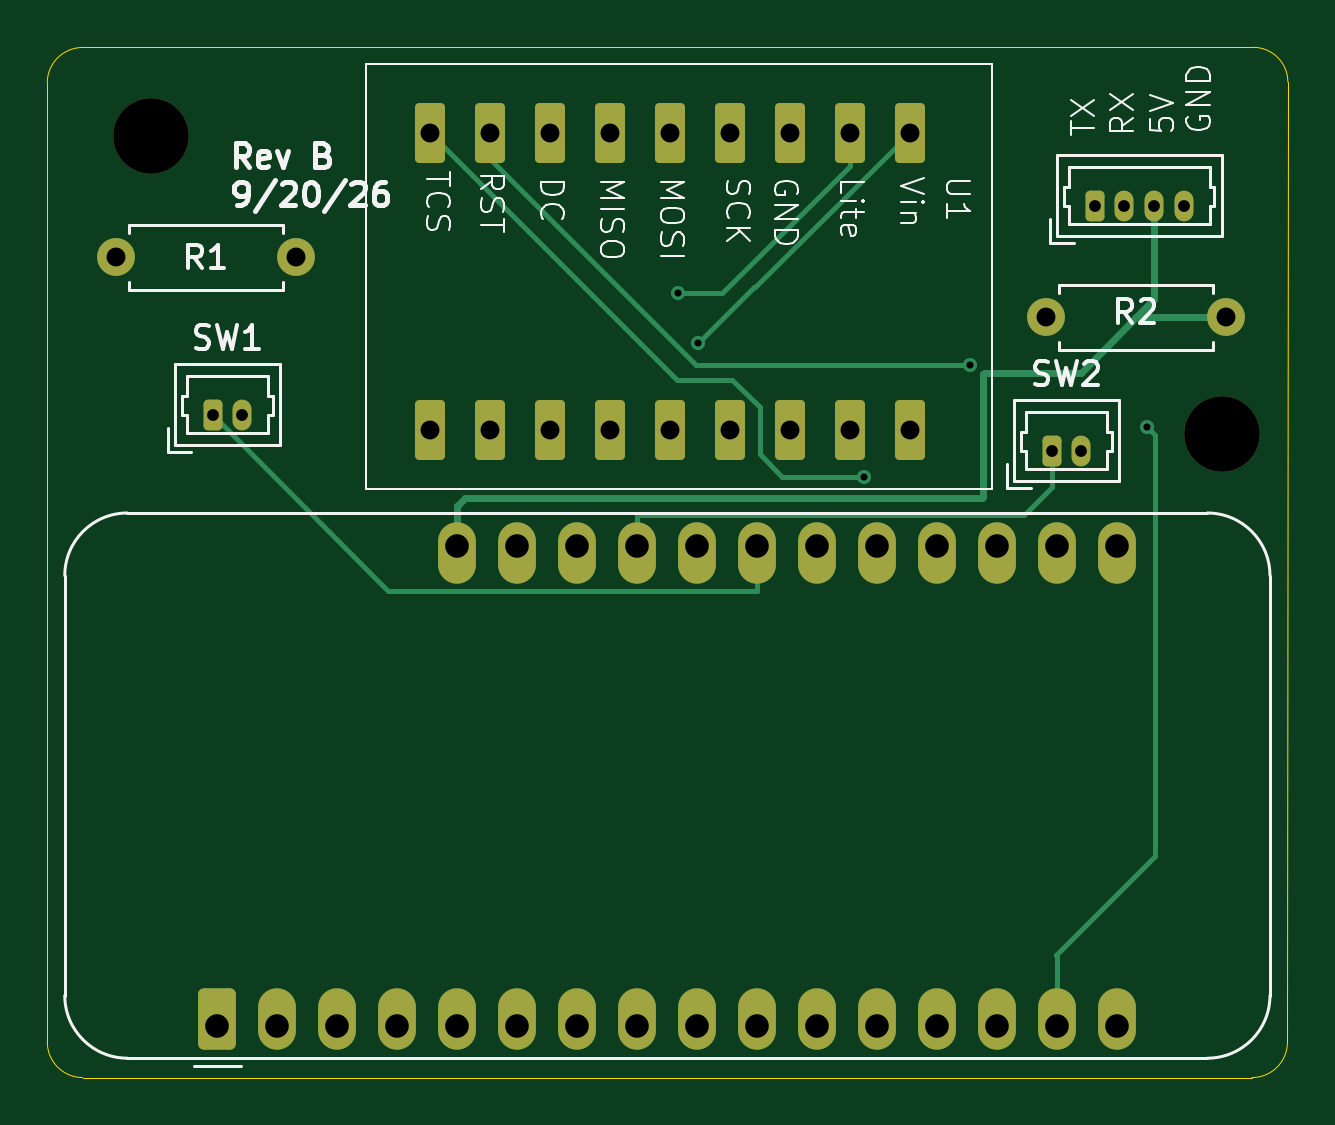
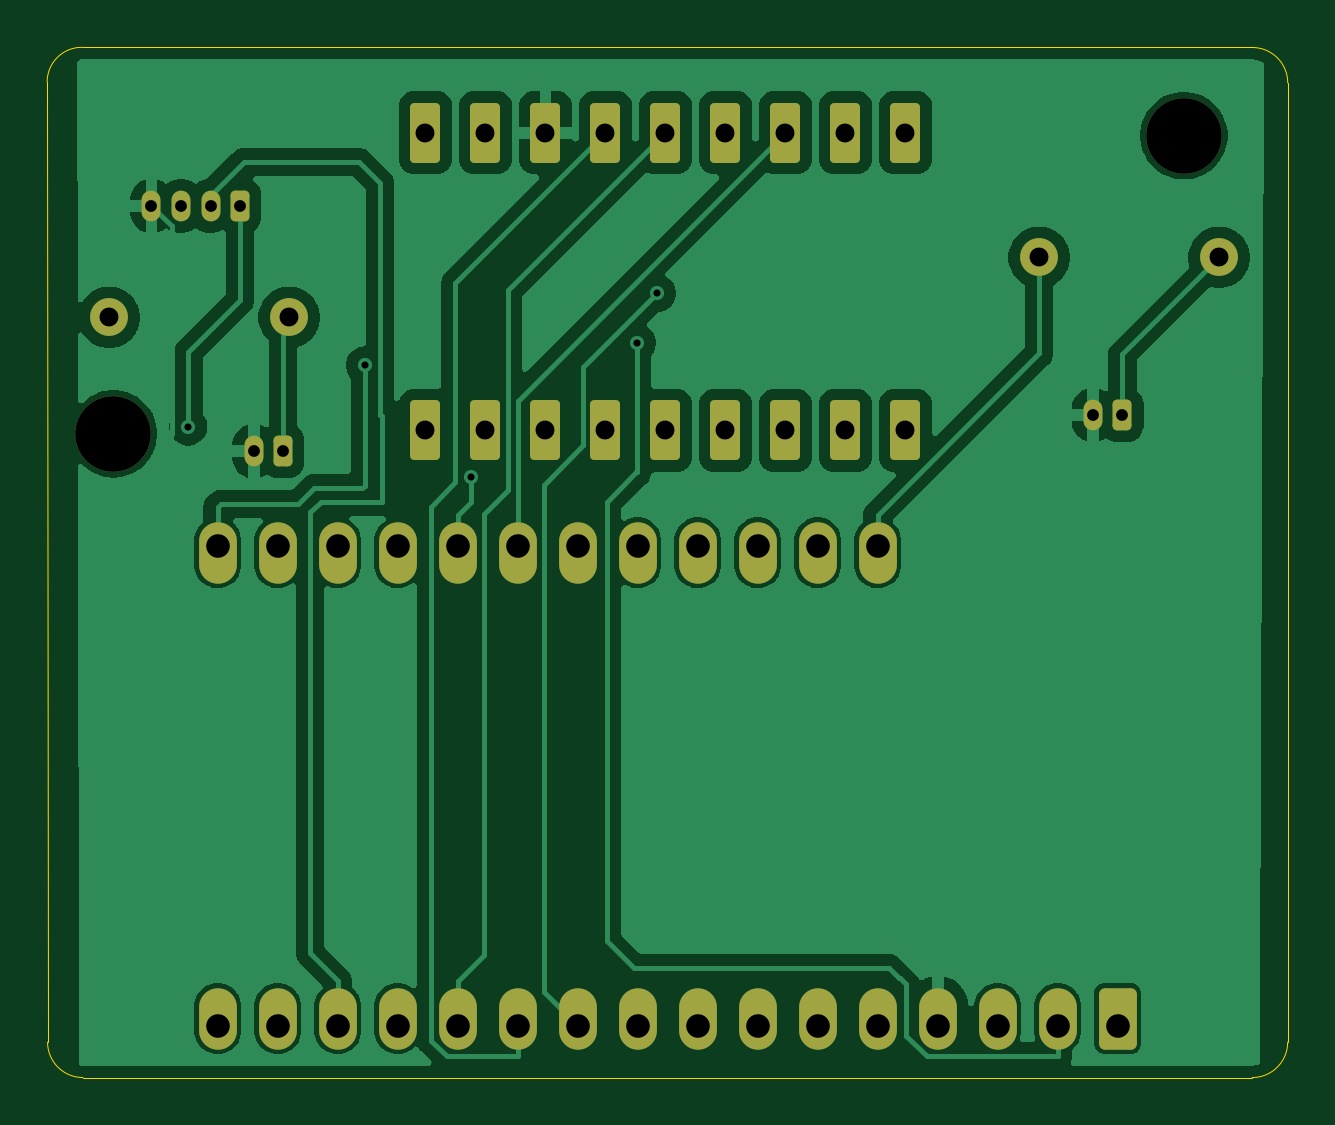
Circuit board: 11 layer files. Board 52.5 x 43.6 mm.
- bottom_copper: display_board-B_Cu.gbr (86699 bytes)
- bottom_mask: display_board-B_Mask.gbr (3175 bytes)
- paste: display_board-B_Paste.gbr (462 bytes)
- bottom_silk: display_board-B_Silkscreen.gbr (463 bytes)
- outline: display_board-Edge_Cuts.gbr (996 bytes)
- top_copper: display_board-F_Cu.gbr (8552 bytes)
- top_mask: display_board-F_Mask.gbr (3175 bytes)
- paste: display_board-F_Paste.gbr (462 bytes)
- top_silk: display_board-F_Silkscreen.gbr (33703 bytes)
- drill: display_board-NPTH.drl (366 bytes)
- drill: display_board-PTH.drl (1424 bytes)

=== bottom_copper: display_board-B_Cu.gbr (86699 bytes, source omitted) ===
=== bottom_mask: display_board-B_Mask.gbr (3175 bytes, source withheld) ===
=== paste: display_board-B_Paste.gbr ===
%TF.GenerationSoftware,KiCad,Pcbnew,9.0.7*%
%TF.CreationDate,2026-09-19T09:37:35-07:00*%
%TF.ProjectId,display_board_Rev_B,64697370-6c61-4795-9f62-6f6172645f52,rev?*%
%TF.SameCoordinates,Original*%
%TF.FileFunction,Paste,Bot*%
%TF.FilePolarity,Positive*%
%FSLAX46Y46*%
G04 Gerber Fmt 4.6, Leading zero omitted, Abs format (unit mm)*
G04 Created by KiCad (PCBNEW 9.0.7) date 2026-09-19 09:37:35*
%MOMM*%
%LPD*%
G01*
G04 APERTURE LIST*
G04 APERTURE END LIST*
M02*

=== bottom_silk: display_board-B_Silkscreen.gbr ===
%TF.GenerationSoftware,KiCad,Pcbnew,9.0.7*%
%TF.CreationDate,2026-09-19T09:37:35-07:00*%
%TF.ProjectId,display_board_Rev_B,64697370-6c61-4795-9f62-6f6172645f52,rev?*%
%TF.SameCoordinates,Original*%
%TF.FileFunction,Legend,Bot*%
%TF.FilePolarity,Positive*%
%FSLAX46Y46*%
G04 Gerber Fmt 4.6, Leading zero omitted, Abs format (unit mm)*
G04 Created by KiCad (PCBNEW 9.0.7) date 2026-09-19 09:37:35*
%MOMM*%
%LPD*%
G01*
G04 APERTURE LIST*
G04 APERTURE END LIST*
M02*

=== outline: display_board-Edge_Cuts.gbr ===
%TF.GenerationSoftware,KiCad,Pcbnew,9.0.7*%
%TF.CreationDate,2026-09-19T09:37:35-07:00*%
%TF.ProjectId,display_board_Rev_B,64697370-6c61-4795-9f62-6f6172645f52,rev?*%
%TF.SameCoordinates,Original*%
%TF.FileFunction,Profile,NP*%
%FSLAX46Y46*%
G04 Gerber Fmt 4.6, Leading zero omitted, Abs format (unit mm)*
G04 Created by KiCad (PCBNEW 9.0.7) date 2026-09-19 09:37:35*
%MOMM*%
%LPD*%
G01*
G04 APERTURE LIST*
%TA.AperFunction,Profile*%
%ADD10C,0.050000*%
%TD*%
G04 APERTURE END LIST*
D10*
X85996860Y-73893910D02*
G75*
G02*
X87496860Y-72393860I1500040J10D01*
G01*
X138500000Y-114500000D02*
X138517770Y-73854570D01*
X138500000Y-114500000D02*
G75*
G02*
X137000000Y-116000000I-1500000J0D01*
G01*
X87500000Y-116000000D02*
G75*
G02*
X86000000Y-114500000I0J1500000D01*
G01*
X137049250Y-72386090D02*
X87484653Y-72393910D01*
X87500000Y-116000000D02*
X137000000Y-116000000D01*
X137049290Y-72386090D02*
G75*
G02*
X138517810Y-73854570I10J-1468510D01*
G01*
X86000000Y-73893910D02*
X86000000Y-114500000D01*
M02*

=== top_copper: display_board-F_Cu.gbr (8552 bytes, source omitted) ===
=== top_mask: display_board-F_Mask.gbr (3175 bytes, source withheld) ===
=== paste: display_board-F_Paste.gbr ===
%TF.GenerationSoftware,KiCad,Pcbnew,9.0.7*%
%TF.CreationDate,2026-09-19T09:37:35-07:00*%
%TF.ProjectId,display_board_Rev_B,64697370-6c61-4795-9f62-6f6172645f52,rev?*%
%TF.SameCoordinates,Original*%
%TF.FileFunction,Paste,Top*%
%TF.FilePolarity,Positive*%
%FSLAX46Y46*%
G04 Gerber Fmt 4.6, Leading zero omitted, Abs format (unit mm)*
G04 Created by KiCad (PCBNEW 9.0.7) date 2026-09-19 09:37:35*
%MOMM*%
%LPD*%
G01*
G04 APERTURE LIST*
G04 APERTURE END LIST*
M02*

=== top_silk: display_board-F_Silkscreen.gbr (33703 bytes, source omitted) ===
=== drill: display_board-NPTH.drl ===
M48
; DRILL file {KiCad 9.0.7} date 2026-09-19T09:37:33-0700
; FORMAT={-:-/ absolute / metric / decimal}
; #@! TF.CreationDate,2026-09-19T09:37:33-07:00
; #@! TF.GenerationSoftware,Kicad,Pcbnew,9.0.7
; #@! TF.FileFunction,NonPlated,1,2,NPTH
FMAT,2
METRIC
; #@! TA.AperFunction,NonPlated,NPTH,ComponentDrill
T1C3.200
%
G90
G05
T1
X90.399Y-76.124
X135.712Y-88.748
M30

=== drill: display_board-PTH.drl ===
M48
; DRILL file {KiCad 9.0.7} date 2026-09-19T09:37:33-0700
; FORMAT={-:-/ absolute / metric / decimal}
; #@! TF.CreationDate,2026-09-19T09:37:33-07:00
; #@! TF.GenerationSoftware,Kicad,Pcbnew,9.0.7
; #@! TF.FileFunction,Plated,1,2,PTH
FMAT,2
METRIC
; #@! TA.AperFunction,Plated,PTH,ViaDrill
T1C0.300
; #@! TA.AperFunction,Plated,PTH,ComponentDrill
T2C0.500
; #@! TA.AperFunction,Plated,PTH,ComponentDrill
T3C0.800
; #@! TA.AperFunction,Plated,PTH,ComponentDrill
T4C1.000
%
G90
G05
T1
X112.7Y-82.8
X113.55Y-84.9
X120.576Y-90.586
X125.07Y-85.853
X132.537Y-88.443
T2
X93.0Y-87.95
X94.25Y-87.95
X128.524Y-89.484
X129.774Y-89.484
X130.35Y-79.1
X131.6Y-79.1
X132.85Y-79.1
X134.1Y-79.1
T3
X88.9Y-81.28
X96.52Y-81.28
X102.18Y-76.0
X102.18Y-88.602
X104.72Y-76.0
X104.72Y-88.602
X107.26Y-76.0
X107.26Y-88.602
X109.8Y-76.0
X109.8Y-88.602
X112.34Y-76.0
X112.34Y-88.602
X114.88Y-76.0
X114.88Y-88.602
X117.42Y-76.0
X117.42Y-88.602
X119.96Y-76.0
X119.96Y-88.602
X122.5Y-76.0
X122.5Y-88.602
X128.27Y-83.82
X135.89Y-83.82
T4
X93.2Y-113.8
X95.74Y-113.8
X98.28Y-113.8
X100.82Y-113.8
X103.36Y-93.48
X103.36Y-113.8
X105.9Y-93.48
X105.9Y-113.8
X108.44Y-93.48
X108.44Y-113.8
X110.98Y-93.48
X110.98Y-113.8
X113.52Y-93.48
X113.52Y-113.8
X116.06Y-93.48
X116.06Y-113.8
X118.6Y-93.48
X118.6Y-113.8
X121.14Y-93.48
X121.14Y-113.8
X123.68Y-93.48
X123.68Y-113.8
X126.22Y-93.48
X126.22Y-113.8
X128.76Y-93.48
X128.76Y-113.8
X131.3Y-93.48
X131.3Y-113.8
M30
